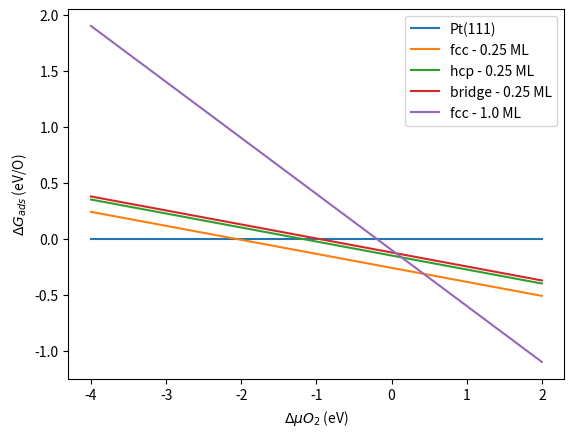

Recreate this plot in Python. (Note: this script raises an exception after producing the figure.)
import numpy as np
import matplotlib.pyplot as plt
fcc25 = -1.04
hcp25 = -0.60
bridge25 = -0.49
fcc1 = -0.10
Dmu = np.linspace(-4, 2)
plt.plot(Dmu, np.zeros(Dmu.shape), label='Pt(111)')
plt.plot(Dmu, 0.25 * (fcc25 - 0.5*Dmu), label='fcc - 0.25 ML')
plt.plot(Dmu, 0.25 * (hcp25 - 0.5*Dmu), label='hcp - 0.25 ML')
plt.plot(Dmu, 0.25 * (bridge25 - 0.5*Dmu), label='bridge - 0.25 ML')
plt.plot(Dmu, 1.0 * (fcc1 - 0.5*Dmu), label='fcc - 1.0 ML')
plt.xlabel(r'$\Delta \mu O_2$ (eV)')
plt.ylabel(r'$\Delta G_{ads}$ (eV/O)')
plt.legend(loc='best')
plt.savefig('images/atomistic-thermo-adsorption.png')
plt.show()